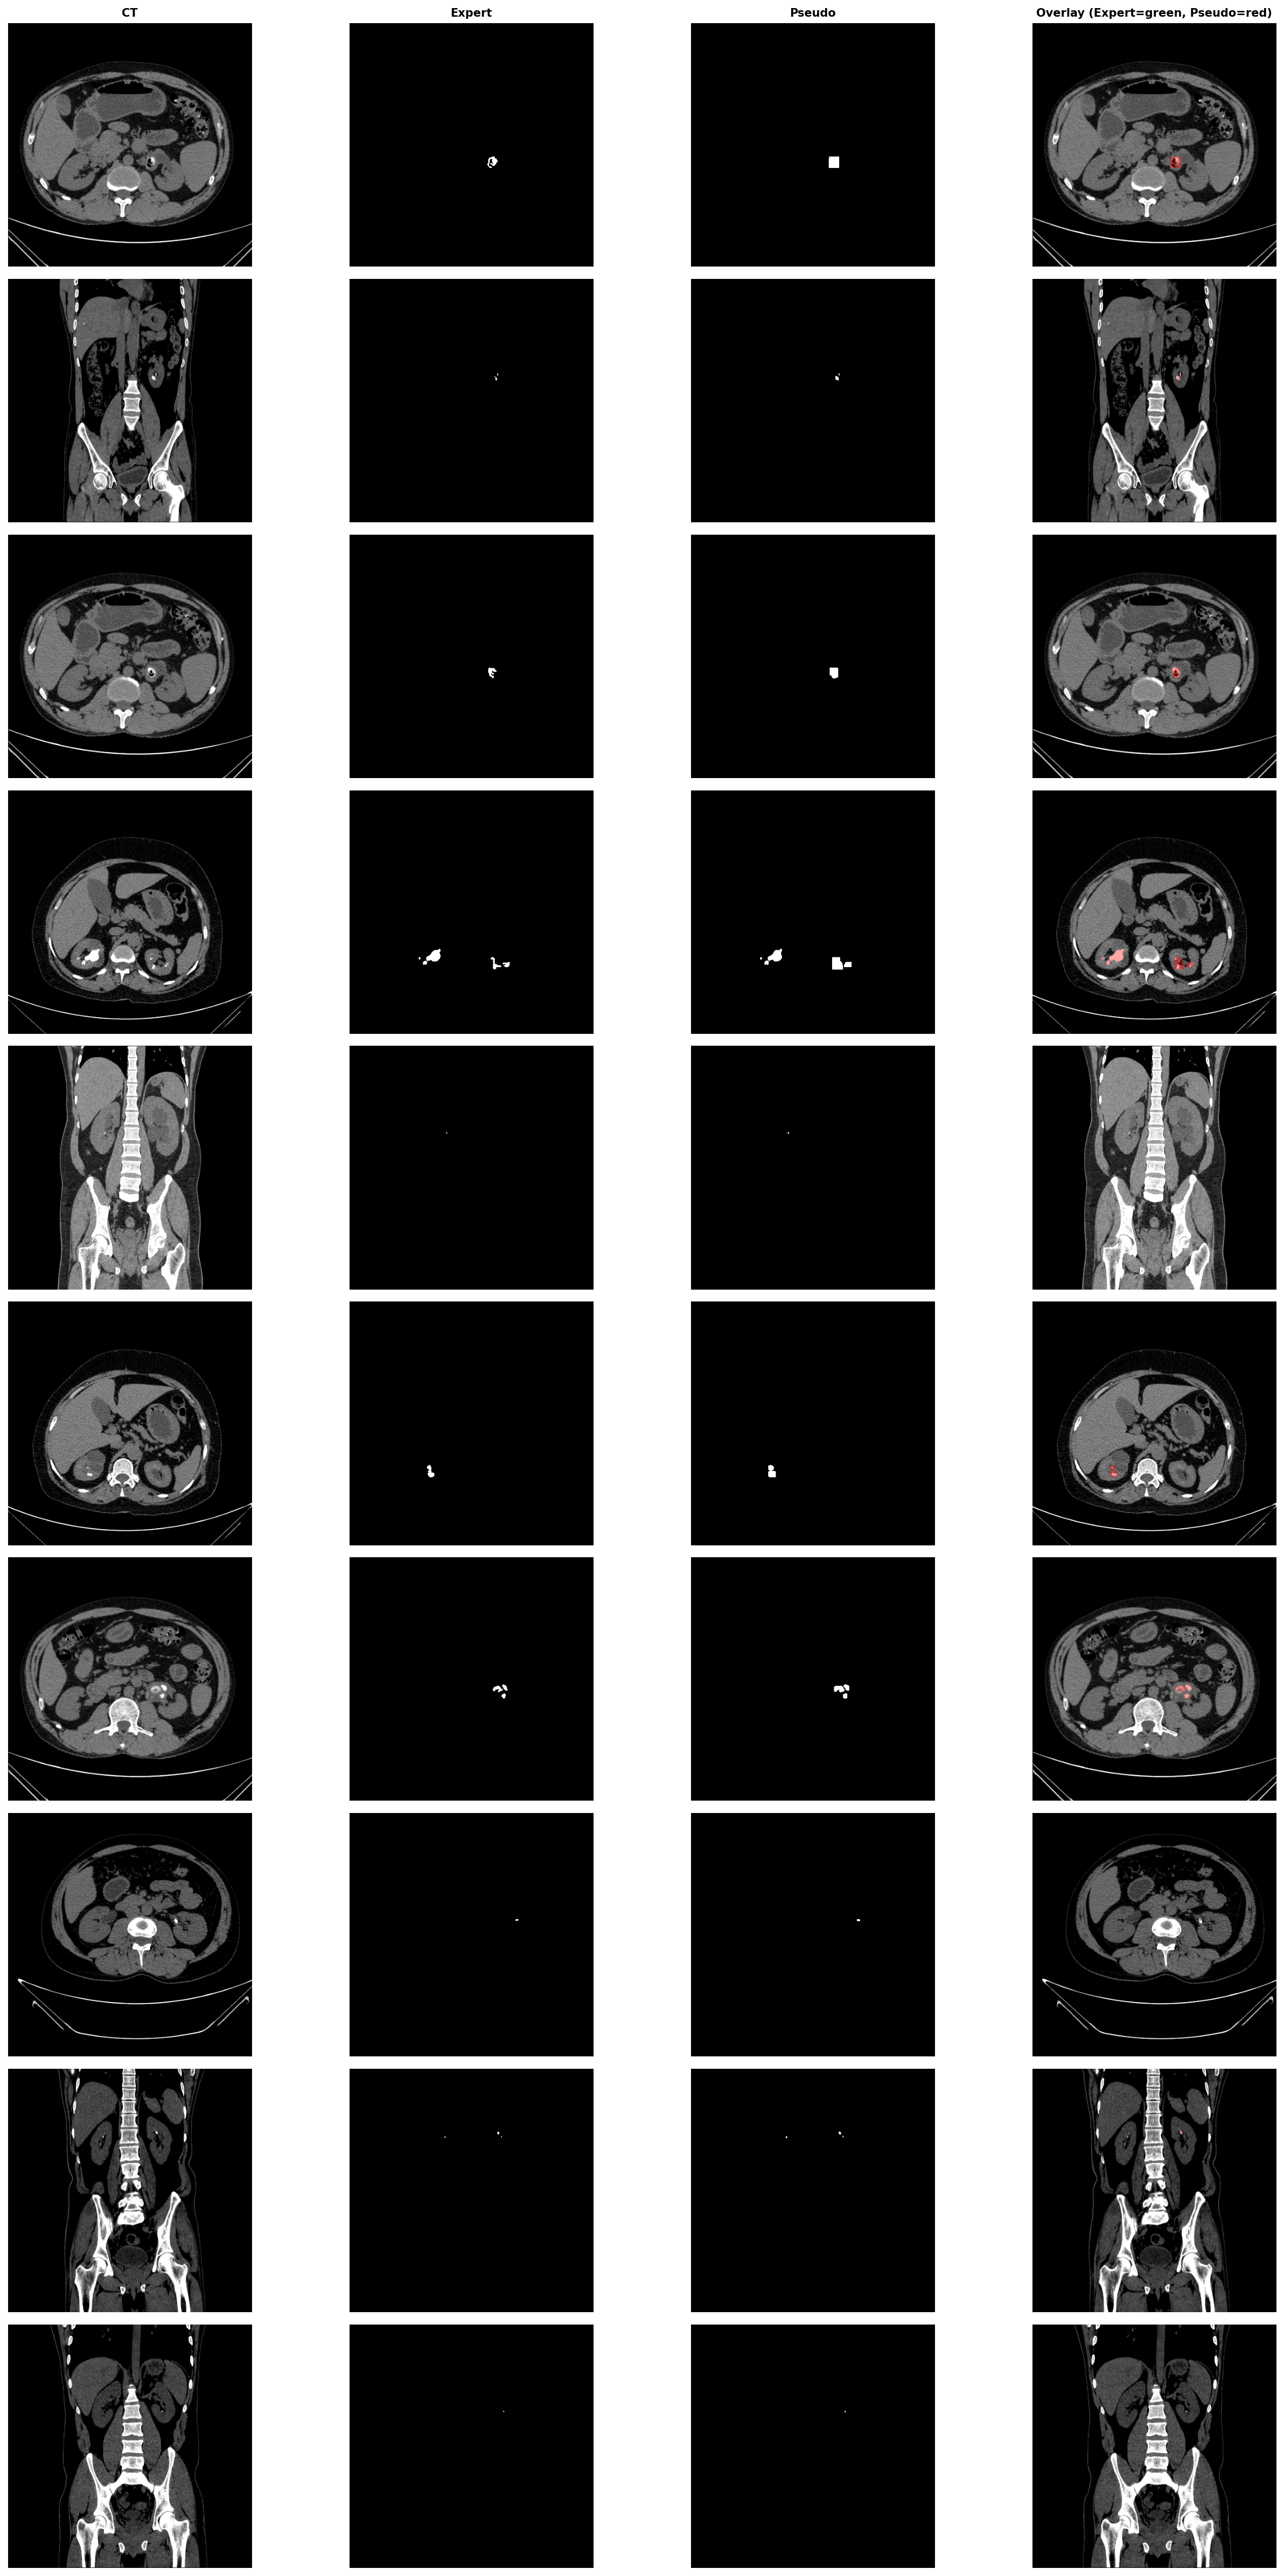

The file beside this chart, header and first rows:
stem, dice, expert_area, pseudo_area
Stone- (1020), 0.6692, 264, 525
Stone- (1235), 0.6889, 31, 59
Stone- (1025), 0.7216, 211, 371
Stone- (329), 0.7965, 893, 1289
Stone- (695), 0.8, 6, 9
Stone- (52), 0.8007, 225, 327
Stone- (1054), 0.8254, 314, 442
Stone- (1327), 0.8261, 19, 27
Stone- (581), 0.8286, 29, 41
Stone- (138), 0.8333, 5, 7
